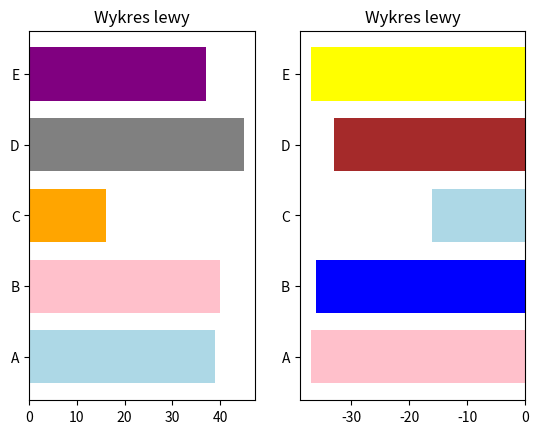

This chart was generated by the following Python code:
import matplotlib.pyplot as plt
import numpy as np

wyk1 = [39, 40, 16, 45, 37]
wyk2 = [-37, -36, -16, -33, -37]
Y = np.arange(5)
plt.subplot(1, 2, 1)
plt.barh(Y, wyk1, color=['lightblue', 'pink', 'orange', 'gray', 'purple'], height=0.75, label="A", )
plt.title("Wykres lewy")
plt.yticks(Y, ['A', 'B', 'C', 'D', 'E'])
plt.subplot(1, 2, 2)
plt.barh(Y, wyk2, color=['pink', 'blue', 'lightblue', 'brown', 'yellow'], height=0.75, label="B")
plt.title("Wykres lewy")
plt.yticks(Y, ['A', 'B', 'C', 'D', 'E'])
plt.show()
